Photos from the image-classification dataset "image" in the GitHub repository CedricSanchezGithub/ETL. Its 18 classes are: beaver, black bear, bob cat, coyote, elephant, goose, gray fox, horse, lion, mink, mouse, mule deer, otter, raccoon, rat, skunk, turkey, western grey squirrel.

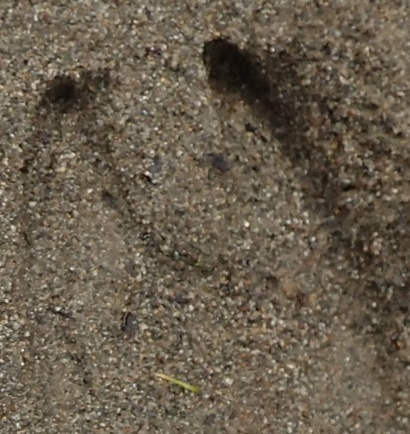
Label: mule deer

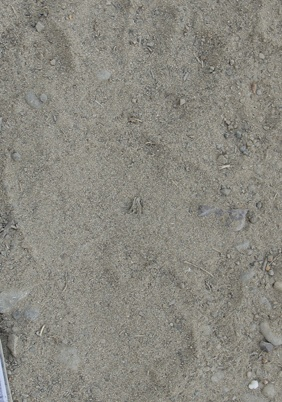
Label: black bear

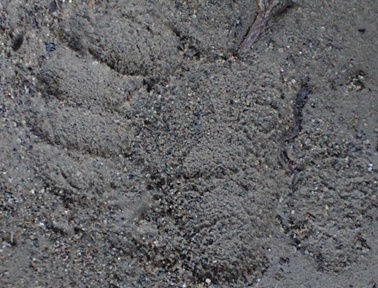
Label: skunk

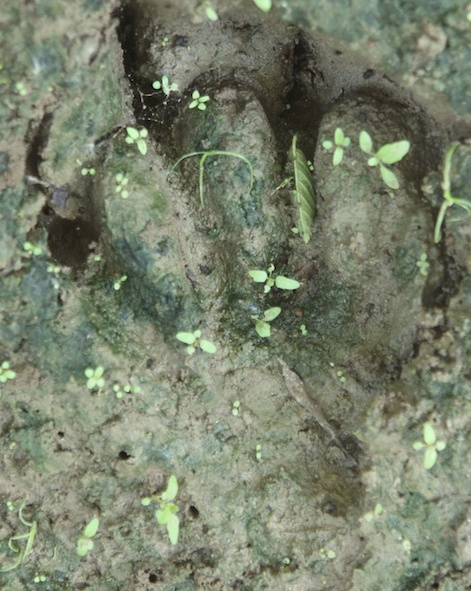
Label: beaver

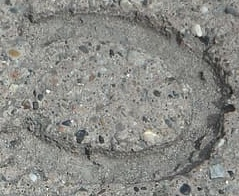
Label: horse

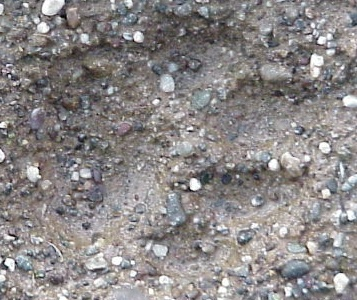
Label: lion
